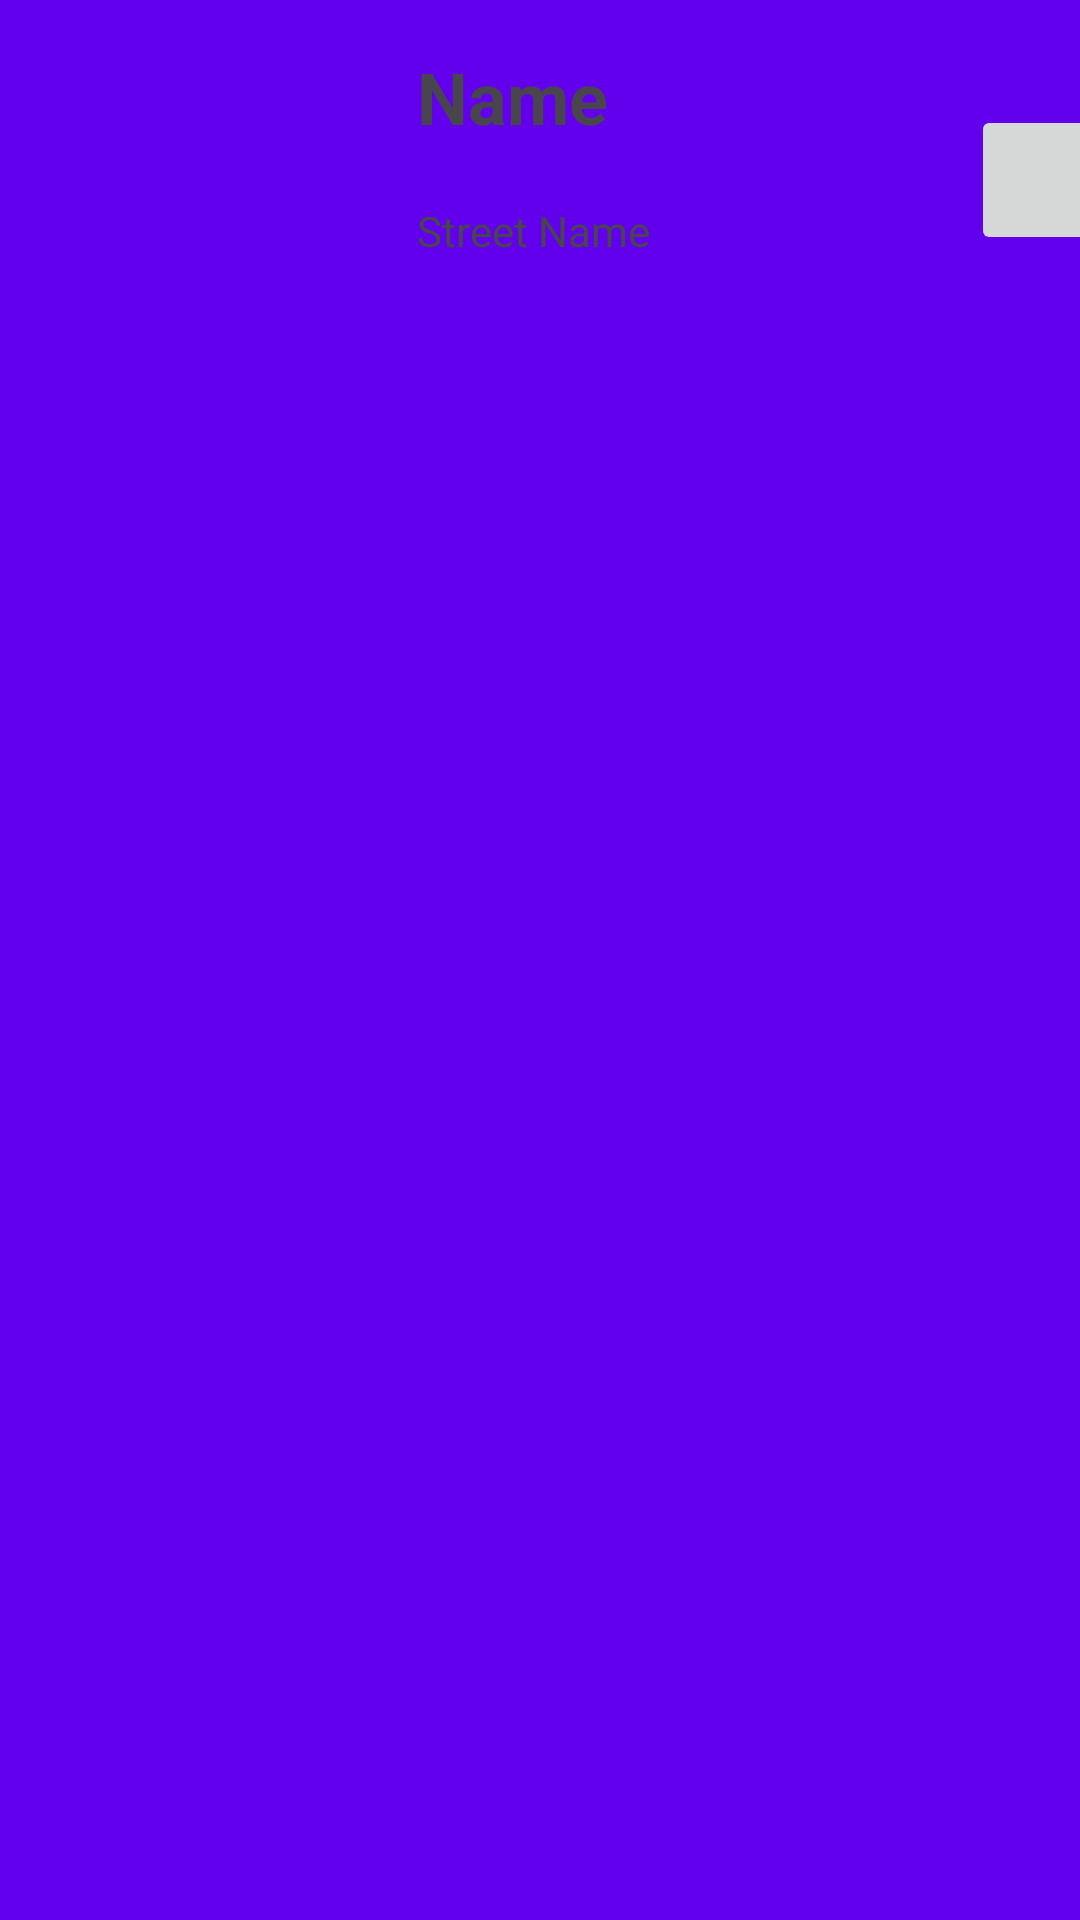

Reconstruct the res/layout file that produces this screen, plus the resources it refers to.
<!-- AndroidManifest.xml: application theme Theme.ExamenDI -->
<!-- res/layout/hotels_recycler.xml -->
<?xml version="1.0" encoding="utf-8"?>
<androidx.constraintlayout.widget.ConstraintLayout xmlns:android="http://schemas.android.com/apk/res/android"
    xmlns:app="http://schemas.android.com/apk/res-auto"
    xmlns:tools="http://schemas.android.com/tools"
    android:id="@+id/recyclerlayout"
    android:layout_width="match_parent"
    android:layout_height="wrap_content"
    android:background="@color/colorPrimary">

    <ImageView
        android:id="@+id/imagehotel"
        android:layout_width="123dp"
        android:layout_height="123dp"
        app:layout_constraintStart_toStartOf="parent"
        app:layout_constraintTop_toTopOf="parent"
        app:srcCompat="@drawable/hotel1" />

    <TextView
        android:id="@+id/hotelname"
        android:layout_width="wrap_content"
        android:layout_height="wrap_content"
        android:layout_marginStart="16dp"
        android:layout_marginTop="16dp"
        android:text="Name"
        android:textSize="24sp"
        android:textStyle="bold"
        app:layout_constraintStart_toEndOf="@+id/imagehotel"
        app:layout_constraintTop_toTopOf="parent" />

    <TextView
        android:id="@+id/streetname"
        android:layout_width="wrap_content"
        android:layout_height="wrap_content"
        android:layout_marginStart="16dp"
        android:layout_marginTop="19dp"
        android:text="Street Name"
        app:layout_constraintStart_toEndOf="@+id/imagehotel"
        app:layout_constraintTop_toBottomOf="@+id/hotelname" />

    <ImageButton
        android:id="@+id/heart"
        android:layout_width="50dp"
        android:layout_height="50dp"
        android:layout_marginStart="107dp"
        android:layout_marginTop="35dp"
        android:scaleType="centerCrop"
        android:src="@drawable/icono3"
        app:layout_constraintStart_toEndOf="@+id/streetname"
        app:layout_constraintTop_toTopOf="parent" />

</androidx.constraintlayout.widget.ConstraintLayout>
<!-- resources referenced by this layout -->
<resources>
  <style name="Theme.ExamenDI" parent="Base.Theme.ExamenDI" />
  <style name="Base.Theme.ExamenDI" parent="Theme.Material3.DayNight.NoActionBar">
          
          
          <item name="colorPrimary">#79A2CF</item>
          <item name="colorPrimaryDark">#3192AF</item>
          <item name="colorSecondary">#B067F8</item>
      </style>
  <!-- not gathered from this repository: default colours our renderer supplied (Android Studio template values) -->
  <color name="colorPrimary">#FF6200EE</color>
</resources>
